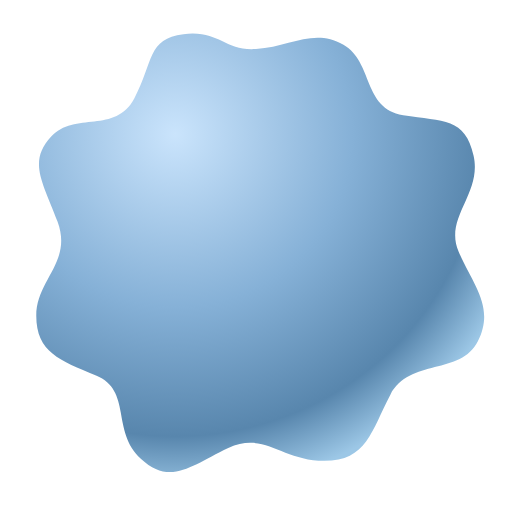
t = 0.00 s
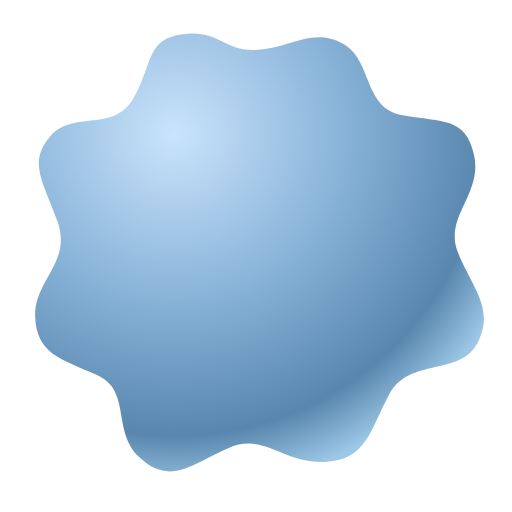
t = 2.25 s
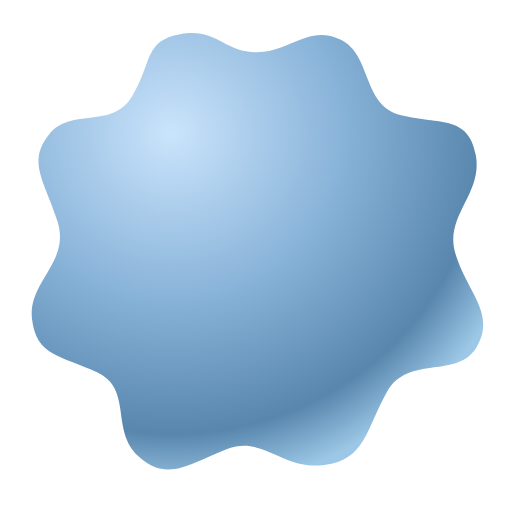
t = 4.50 s
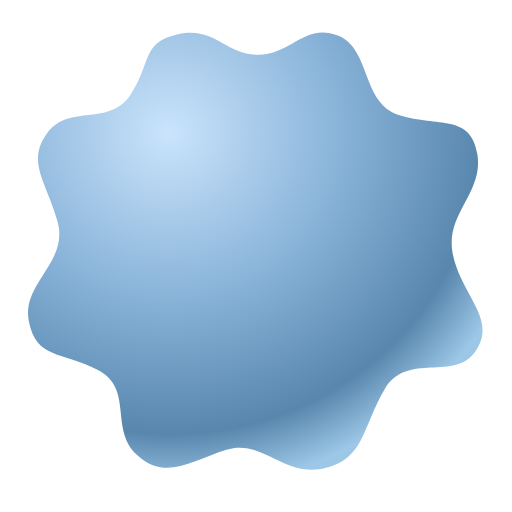
t = 6.75 s

The animated SVG that drew these frames (rendered in a browser with its animation timeline set to each time). Animation: 1 CSS @keyframes rule; one cycle of 9.00 s, repeats indefinitely.

<svg xmlns="http://www.w3.org/2000/svg" viewBox="0 0 240 240">
  <defs>
    <radialGradient id="light" cx=".31" cy=".23" r=".82">
      <stop stop-color="#cae4fc"/>
      <stop offset=".48" stop-color="#86b1d7"/>
      <stop offset=".84" stop-color="#5886ad"/>
      <stop offset="1" stop-color="#9cc7e6"/>
    </radialGradient>
  </defs>
  <style>
    @media (prefers-reduced-motion: no-preference) {
      path { animation: billow 9s ease-in-out infinite alternate; }
    }
    @keyframes billow {
      to { d: path("M120 26 C136 27 142 10 158 16 S169 48 187 54 S221 53 224 72 S208 100 212 120 S233 150 223 165 S191 164 180 182 S171 215 152 220 S123 206 106 211 S77 225 64 213 S63 182 46 173 S17 169 13 151 S32 123 27 104 S12 76 22 62 S51 59 61 44 S66 20 83 16 S105 25 120 26 Z"); }
    }
  </style>
  <path fill="url(#light)" d="M120 23 C136 22 147 13 161 21 S170 51 189 54 S218 55 222 73 S208 102 215 118 S232 144 224 160 S192 168 183 185 S172 216 152 216 S124 202 107 210 S80 228 66 215 S62 183 45 176 S17 165 17 148 S34 123 27 104 S13 76 24 64 S54 63 63 46 S69 18 86 16 S105 24 120 23 Z"/>
</svg>
